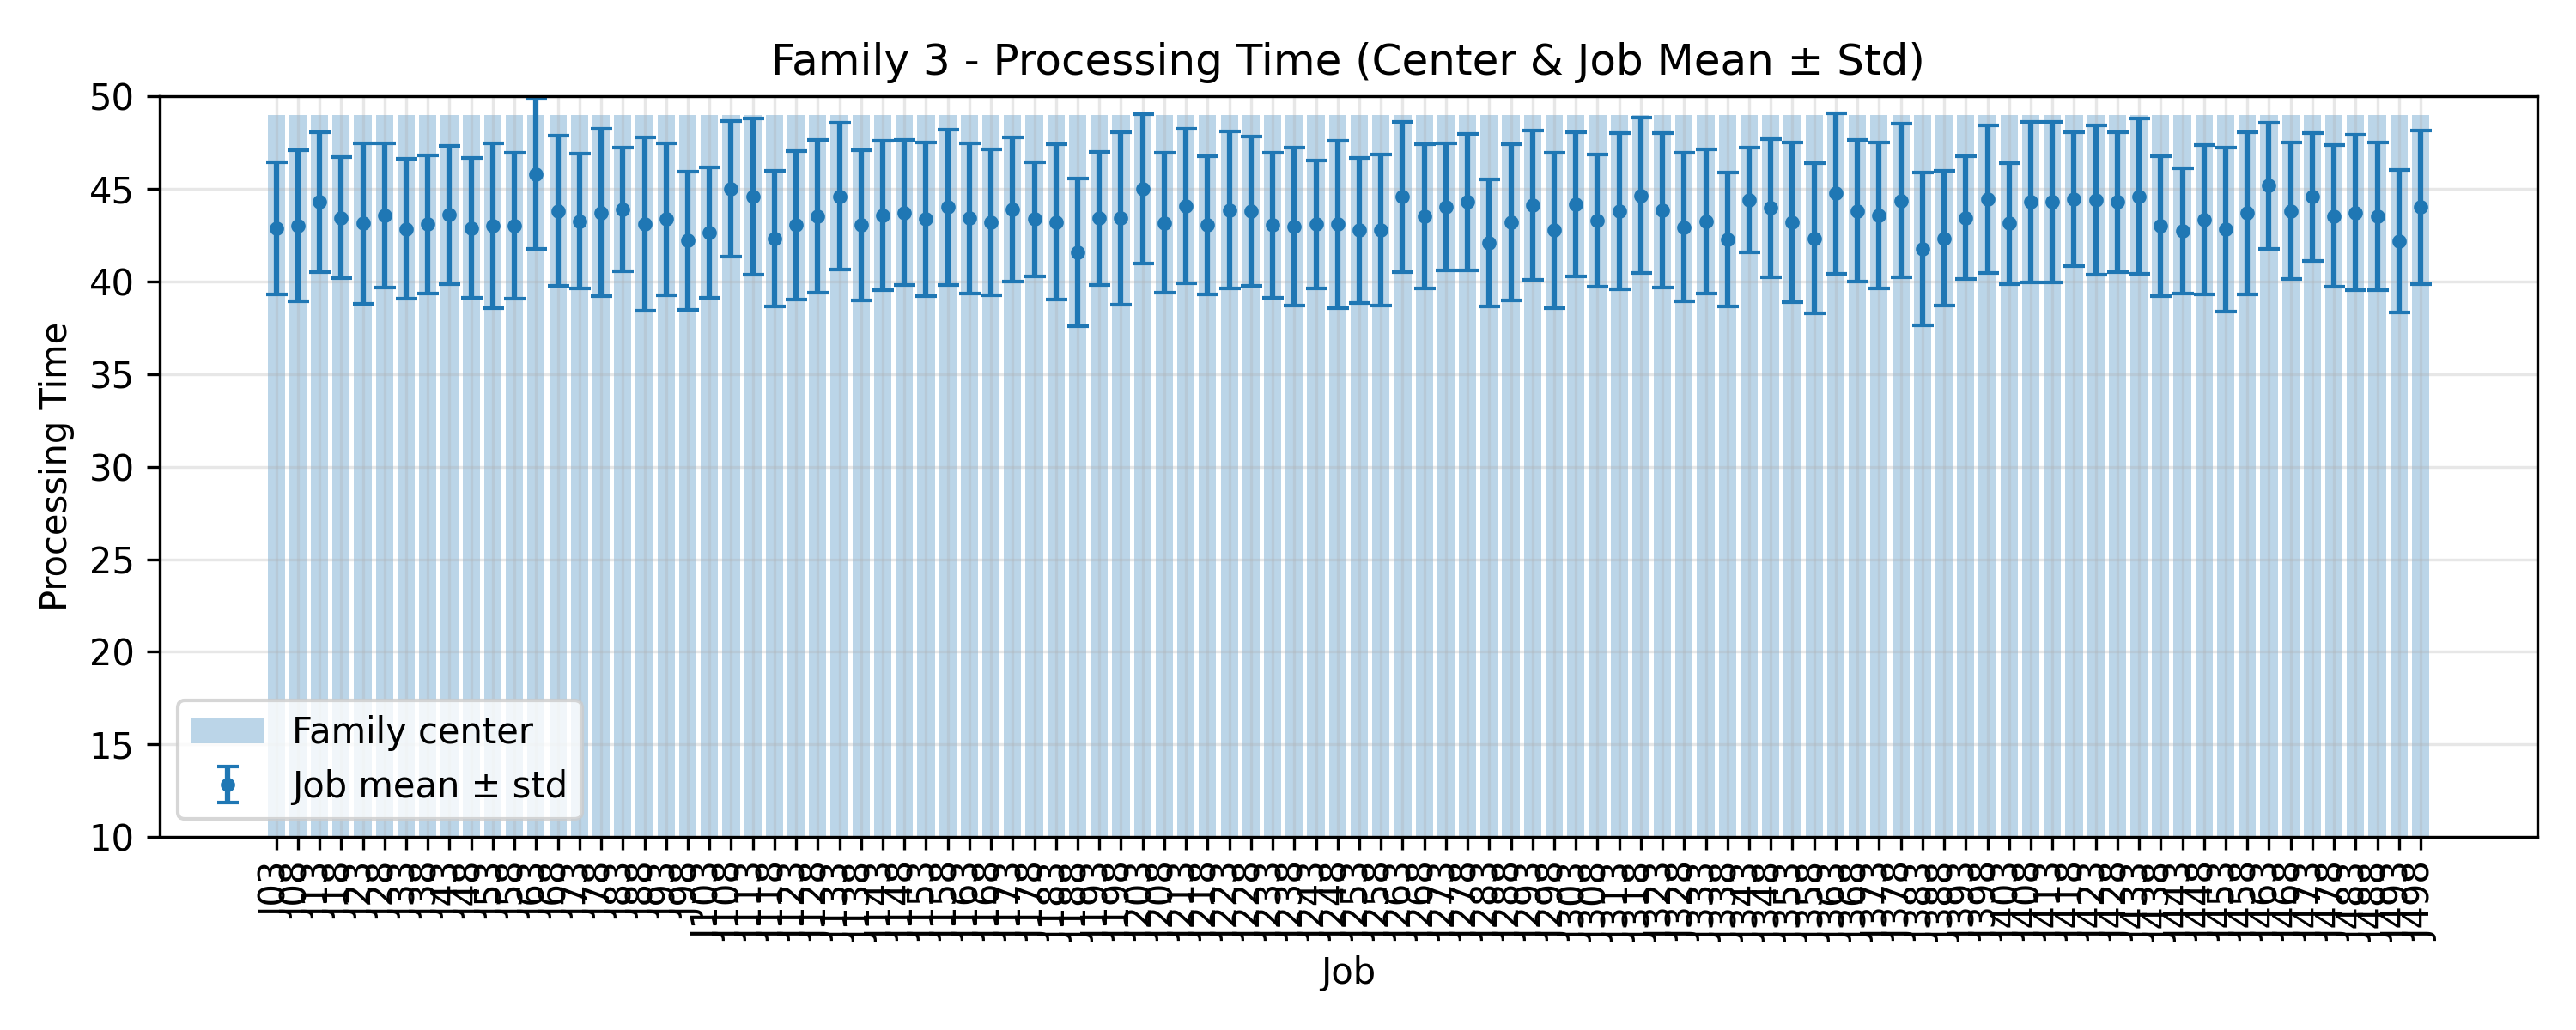

The table this chart was drawn from, first rows:
JobIndex, JobCode, MeanProcessingTime, StdProcessingTime, FamilyCenter
3, J03, 42.88, 3.57, 49.0
8, J08, 43.0, 4.089, 49.0
13, J13, 44.28, 3.758, 49.0
18, J18, 43.44, 3.251, 49.0
23, J23, 43.12, 4.339, 49.0
28, J28, 43.56, 3.9, 49.0
33, J33, 42.84, 3.781, 49.0
38, J38, 43.08, 3.73, 49.0
43, J43, 43.6, 3.731, 49.0
48, J48, 42.88, 3.777, 49.0
53, J53, 43.0, 4.463, 49.0
58, J58, 43.0, 3.94, 49.0
63, J63, 45.8, 4.05, 49.0
68, J68, 43.8, 4.06, 49.0
73, J73, 43.24, 3.636, 49.0
78, J78, 43.72, 4.539, 49.0
83, J83, 43.88, 3.35, 49.0
88, J88, 43.08, 4.681, 49.0
93, J93, 43.36, 4.098, 49.0
98, J98, 42.2, 3.72, 49.0
103, J103, 42.64, 3.509, 49.0
108, J108, 45.0, 3.677, 49.0
113, J113, 44.56, 4.215, 49.0
118, J118, 42.32, 3.663, 49.0
123, J123, 43.04, 4.015, 49.0
128, J128, 43.52, 4.129, 49.0
133, J133, 44.6, 3.97, 49.0
138, J138, 43.04, 4.045, 49.0
143, J143, 43.56, 4.021, 49.0
148, J148, 43.72, 3.935, 49.0
153, J153, 43.36, 4.156, 49.0
158, J158, 44.0, 4.186, 49.0
163, J163, 43.4, 4.04, 49.0
168, J168, 43.2, 3.929, 49.0
173, J173, 43.88, 3.902, 49.0
178, J178, 43.36, 3.071, 49.0
183, J183, 43.2, 4.195, 49.0
188, J188, 41.56, 3.981, 49.0
193, J193, 43.4, 3.6, 49.0
198, J198, 43.4, 4.673, 49.0
203, J203, 45.0, 4.05, 49.0
208, J208, 43.16, 3.791, 49.0
213, J213, 44.08, 4.166, 49.0
218, J218, 43.04, 3.736, 49.0
223, J223, 43.84, 4.24, 49.0
228, J228, 43.8, 4.03, 49.0
233, J233, 43.04, 3.924, 49.0
238, J238, 42.96, 4.257, 49.0
243, J243, 43.08, 3.452, 49.0
248, J248, 43.08, 4.525, 49.0
253, J253, 42.76, 3.912, 49.0
258, J258, 42.76, 4.072, 49.0
263, J263, 44.56, 4.07, 49.0
268, J268, 43.52, 3.89, 49.0
273, J273, 44.04, 3.423, 49.0
278, J278, 44.28, 3.693, 49.0
283, J283, 42.08, 3.428, 49.0
288, J288, 43.2, 4.214, 49.0
293, J293, 44.12, 4.013, 49.0
298, J298, 42.76, 4.188, 49.0
... 40 more rows
